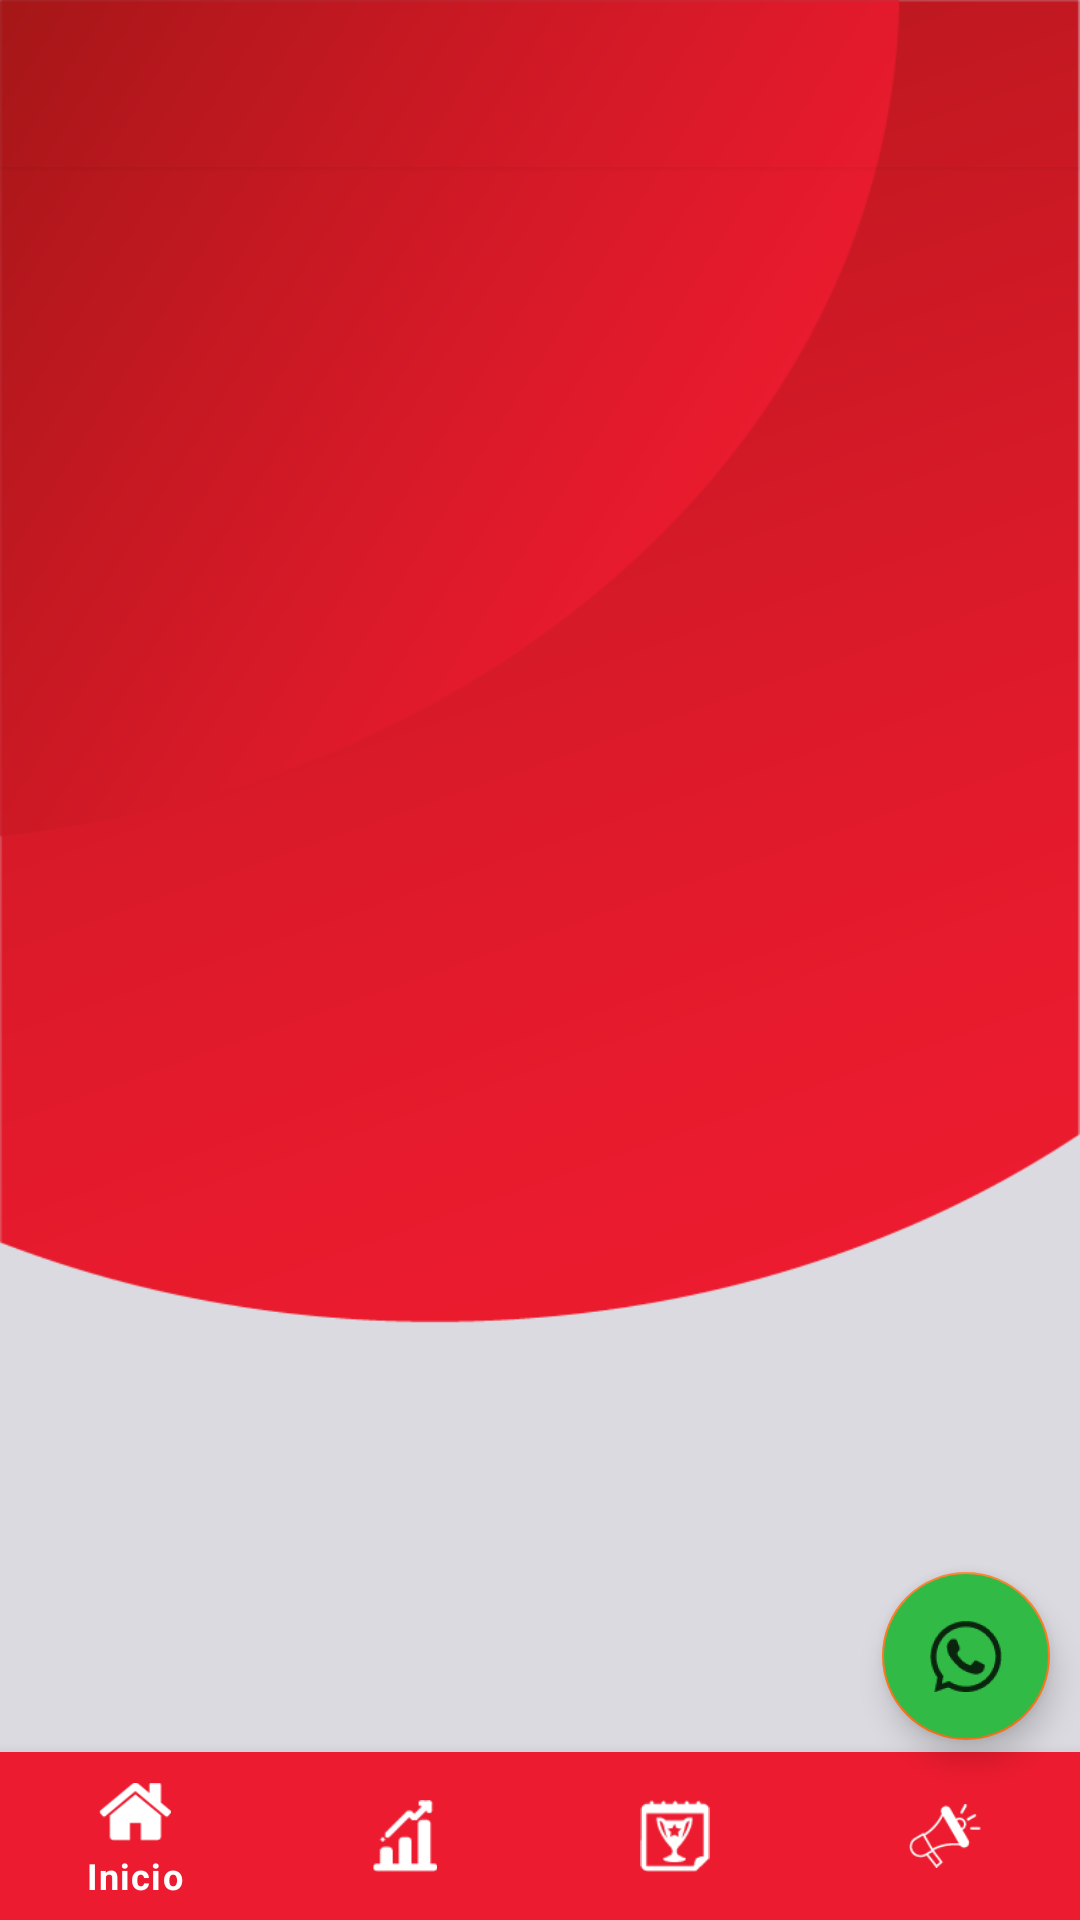

Write the Android layout XML for this screen, with the resource values it uses.
<!-- AndroidManifest.xml: application theme Theme.Ganamas -->
<!-- res/layout/activity_paneladmin.xml -->
<?xml version="1.0" encoding="utf-8"?>
<androidx.coordinatorlayout.widget.CoordinatorLayout
    xmlns:android="http://schemas.android.com/apk/res/android"
    xmlns:tools="http://schemas.android.com/tools"
    android:layout_width="match_parent"
    android:layout_height="match_parent"
    tools:context=".views.PanelAdminActivity"
    android:background="#DADAE0"
    xmlns:app="http://schemas.android.com/apk/res-auto"
    app:layout_behavior="@string/appbar_scrolling_view_behavior"

    >
    <androidx.coordinatorlayout.widget.CoordinatorLayout
        android:layout_width="match_parent"
        android:layout_height="match_parent"
        android:background="@drawable/fondo_longxxxhdpi"
        xmlns:app="http://schemas.android.com/apk/res-auto"
        app:layout_behavior="@string/appbar_scrolling_view_behavior"
        >

        <include
            layout="@layout/toolbar_custom"
            app:layout_constraintEnd_toEndOf="parent"
            app:layout_constraintStart_toStartOf="parent"
            app:layout_constraintTop_toTopOf="parent" />
                <androidx.constraintlayout.widget.ConstraintLayout
                    android:layout_width="match_parent"
                    android:layout_height="match_parent"
                    app:layout_behavior="@string/appbar_scrolling_view_behavior">
                    <LinearLayout
                        android:layout_width="match_parent"
                        android:layout_height="match_parent"
                        android:orientation="vertical">
                        <LinearLayout
                            android:layout_width="match_parent"
                            android:layout_height="match_parent"
                            android:gravity="center"
                            android:orientation="vertical">
                            <FrameLayout
                                android:id="@+id/frame_container"
                                android:layout_width="match_parent"
                                android:layout_height="match_parent"
                                app:layout_behavior="@string/appbar_scrolling_view_behavior" />

                        </LinearLayout>
                    </LinearLayout>
                <com.google.android.material.bottomnavigation.BottomNavigationView
                    android:id="@+id/nav_view"
                    android:layout_width="match_parent"
                    android:layout_height="wrap_content"
                    app:itemBackground="@color/red_500"
                    app:itemIconTint="@android:color/white"
                    app:itemTextColor="@android:color/white"
                    app:layout_constraintBottom_toBottomOf="parent"
                    app:menu="@menu/bottom_nav_menu" />
                </androidx.constraintlayout.widget.ConstraintLayout>




        <com.google.android.material.floatingactionbutton.FloatingActionButton
            android:id="@+id/fab_home"
            android:layout_width="wrap_content"
            android:layout_height="wrap_content"
            android:layout_gravity="bottom|right"
            android:layout_marginBottom="60dp"
            android:layout_marginRight="10dp"
            android:backgroundTint="#32BA46"
            android:tint="@color/white"
            android:src="@drawable/ic_wattsap"


            />




    </androidx.coordinatorlayout.widget.CoordinatorLayout>




</androidx.coordinatorlayout.widget.CoordinatorLayout>
<!-- res/layout/toolbar_custom.xml (included above) -->
<?xml version="1.0" encoding="utf-8"?>
<com.google.android.material.appbar.AppBarLayout
    xmlns:android="http://schemas.android.com/apk/res/android"
    xmlns:app="http://schemas.android.com/apk/res-auto"
    xmlns:tools="http://schemas.android.com/tools"
    android:layout_width="match_parent"
    android:layout_height="wrap_content"
    android:outlineSpotShadowColor="@android:color/transparent"
    android:background="@android:color/transparent"
  >
    <androidx.appcompat.widget.Toolbar
        android:id="@+id/toolbar"
        android:layout_width="match_parent"
        android:layout_height="?attr/actionBarSize"

        />
</com.google.android.material.appbar.AppBarLayout>


























<!-- resources referenced by this layout -->
<resources>
  <color name="red_500">#ED1B2F</color>
  <color name="white">#FFFFFFFF</color>
  <color name="yelow_500">#FFB400</color>
  <!-- drawable fondo_longxxxhdpi: png bitmap (drawable-v24, 38616 bytes) -->
  <!-- drawable ic_wattsap: png bitmap (drawable-hdpi, 1217 bytes) -->
  <style name="Theme.Ganamas" parent="Theme.MaterialComponents.DayNight.NoActionBar">
          
          <item name="colorPrimary">@color/red_500</item>
          <item name="colorPrimaryVariant">@color/red_700</item>
          <item name="colorOnPrimary">@color/white</item>
          
          <item name="colorSecondary">@color/orange_200</item>
          <item name="colorSecondaryVariant">@color/orange_500</item>
          <item name="colorOnSecondary">@color/black</item>
          
          <item name="android:statusBarColor" tools:targetApi="lollipop">?attr/colorPrimaryVariant</item>
          
  
  
      </style>
  <color name="red_700">#CF0F21</color>
  <color name="orange_200">#FE771E</color>
  <color name="orange_500">#FF5837</color>
  <color name="black">#FF000000</color>
</resources>
